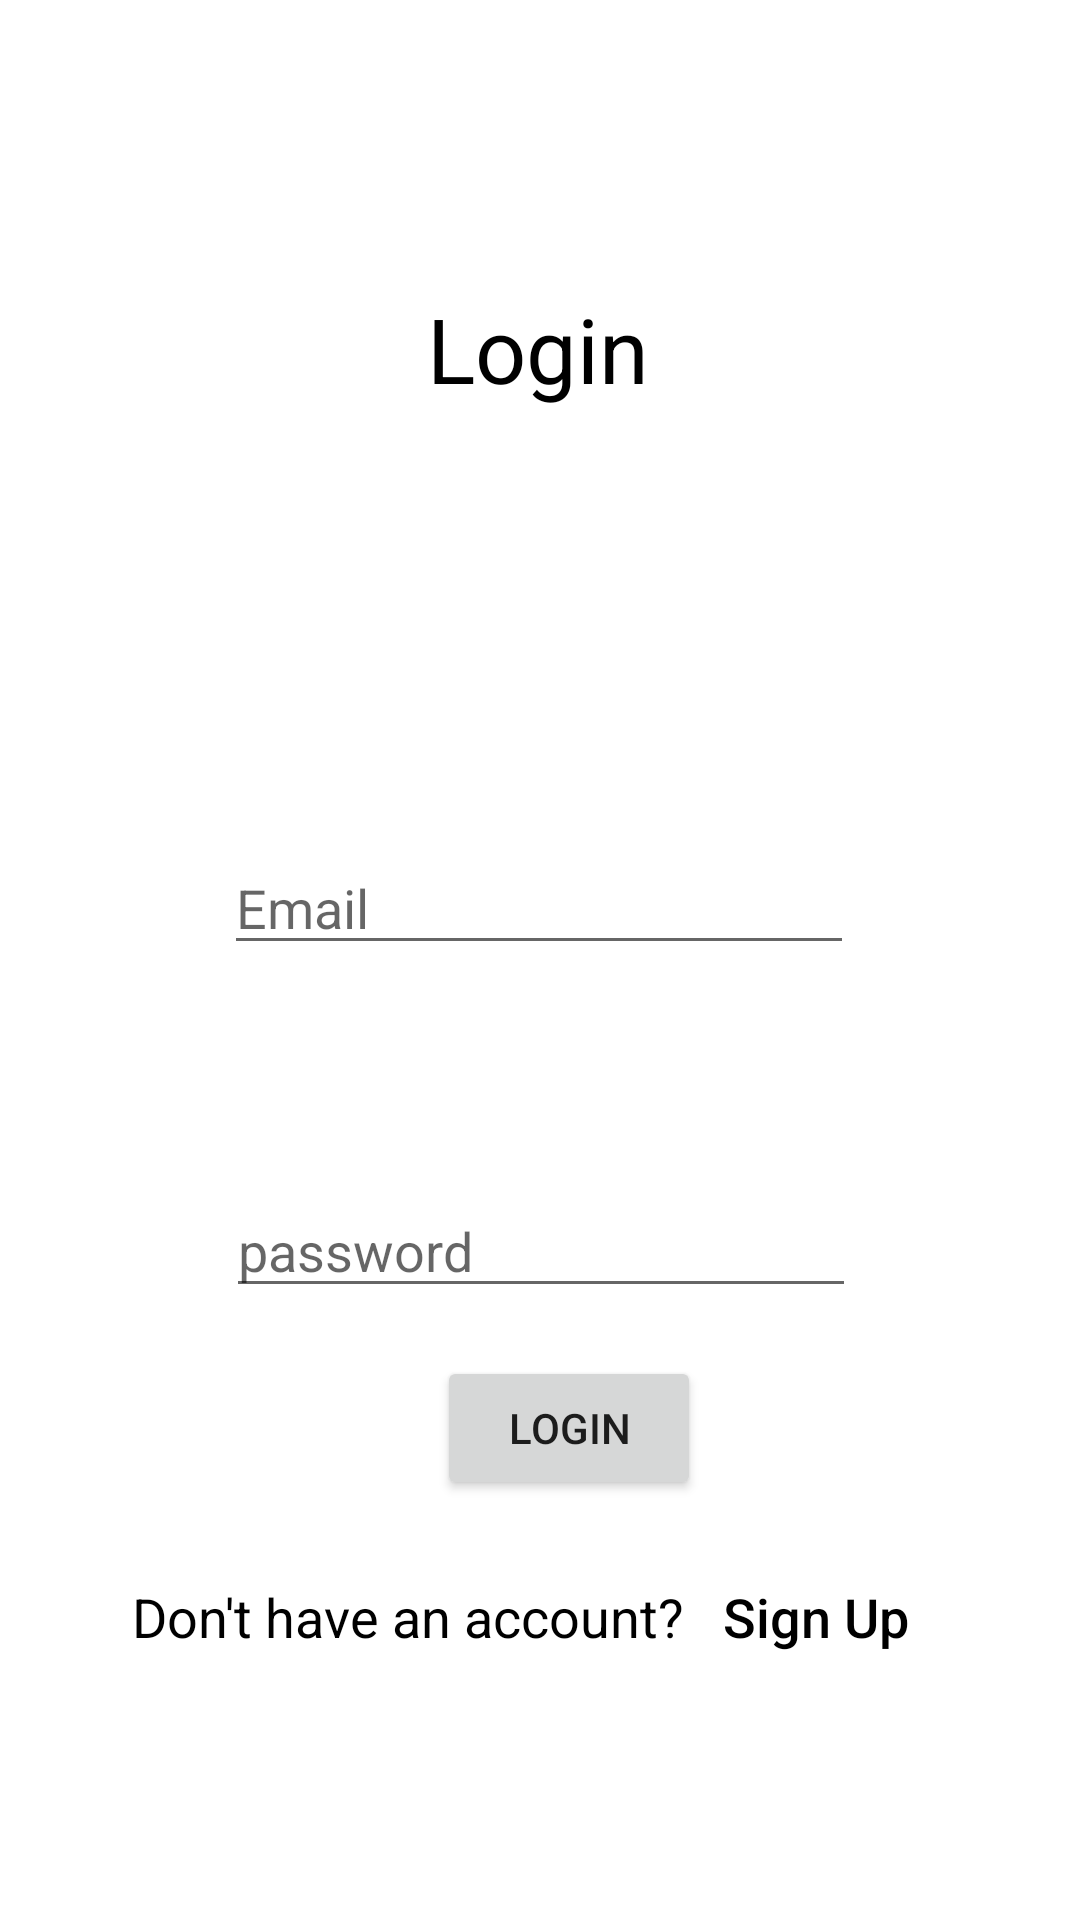

Android layout source for this screen:
<!-- AndroidManifest.xml: application theme Theme.FistaGram -->
<!-- res/layout/activity_login.xml -->
<?xml version="1.0" encoding="utf-8"?>
<androidx.constraintlayout.widget.ConstraintLayout xmlns:android="http://schemas.android.com/apk/res/android"
    xmlns:app="http://schemas.android.com/apk/res-auto"
    xmlns:tools="http://schemas.android.com/tools"
    android:layout_width="match_parent"
    android:layout_height="match_parent"
    tools:context=".loginActivity">
    <TextView
        android:id="@+id/login"
        android:layout_width="wrap_content"
        android:layout_height="wrap_content"
        android:layout_marginTop="96dp"
        android:text="Login"
        android:textColor="@color/black"
        android:textSize="30dp"
        app:layout_constraintHorizontal_bias="0.498"
        app:layout_constraintLeft_toLeftOf="parent"
        app:layout_constraintRight_toRightOf="parent"
        app:layout_constraintTop_toTopOf="parent" />

    <Button
        android:id="@+id/loginbutton"
        android:layout_width="wrap_content"
        android:layout_height="wrap_content"
        android:layout_marginBottom="140dp"
        android:text="login"
        android:onClick="performLogin"
        app:layout_constraintBottom_toBottomOf="parent"
        app:layout_constraintHorizontal_bias="0.535"
        app:layout_constraintLeft_toLeftOf="parent"
        app:layout_constraintRight_toRightOf="parent"
        />



    <EditText
        android:id="@+id/password"
        android:layout_width="wrap_content"
        android:layout_height="wrap_content"
        android:ems="10"
        android:hint="password"
        android:inputType="numberPassword"
        app:layout_constraintBottom_toTopOf="@+id/loginbutton"
        app:layout_constraintEnd_toEndOf="parent"
        app:layout_constraintHorizontal_bias="0.502"
        app:layout_constraintStart_toStartOf="parent"
        app:layout_constraintTop_toBottomOf="@+id/email"
        app:layout_constraintVertical_bias="0.225" />

    <EditText
        android:id="@+id/email"
        android:layout_width="wrap_content"
        android:layout_height="wrap_content"
        android:layout_marginTop="128dp"
        android:layout_marginBottom="57dp"
        android:ems="10"
        android:inputType="textPersonName"
        android:hint="Email"
        app:layout_constraintBottom_toTopOf="@+id/password"
        app:layout_constraintEnd_toEndOf="parent"
        app:layout_constraintHorizontal_bias="0.497"
        app:layout_constraintStart_toStartOf="parent"
        app:layout_constraintTop_toBottomOf="@+id/login"
        app:layout_constraintVertical_bias="1.0" />


    <LinearLayout
        android:id="@+id/layout_already_have_account"
        android:layout_width="0dp"
        app:layout_constraintWidth_percent="1.0"
        android:layout_height="wrap_content"
        app:layout_constraintStart_toStartOf="parent"
        app:layout_constraintEnd_toEndOf="parent"
        android:layout_marginTop="15dp"
        app:layout_constraintTop_toBottomOf="@+id/loginbutton"
        android:orientation="horizontal"
        android:gravity="center"
        >

        <TextView
            android:id="@+id/dont_have_account"
            android:layout_width="wrap_content"
            android:layout_height="wrap_content"
            app:layout_constraintStart_toStartOf="parent"
            app:layout_constraintEnd_toEndOf="parent"
            android:textColor="#000"
            android:textSize="18sp"
            android:text="Don't have an account?"
            />

        <Button
            android:id="@+id/bt_signup"
            android:layout_width="wrap_content"
            android:layout_height="wrap_content"
            app:layout_constraintStart_toStartOf="parent"
            app:layout_constraintEnd_toEndOf="parent"
            android:textColor="@color/black"
            android:textSize="18sp"
            android:background="@android:color/transparent"
            android:textAllCaps="false"
            android:text="Sign Up"


            />

    </LinearLayout>



</androidx.constraintlayout.widget.ConstraintLayout>
<!-- resources referenced by this layout -->
<resources>
  <style name="Theme.FistaGram" parent="Theme.MaterialComponents.DayNight.DarkActionBar">
          
          <item name="colorPrimary">@color/purple_500</item>
          <item name="colorPrimaryVariant">@color/purple_700</item>
          <item name="colorOnPrimary">@color/white</item>
          
          <item name="colorSecondary">@color/teal_200</item>
          <item name="colorSecondaryVariant">@color/teal_700</item>
          <item name="colorOnSecondary">@color/black</item>
          
          <item name="android:statusBarColor" tools:targetApi="l">?attr/colorPrimaryVariant</item>
          
      </style>
  <!-- not gathered from this repository: default colours our renderer supplied (Android Studio template values) -->
  <color name="purple_500">#FF6200EE</color>
  <color name="purple_700">#FF3700B3</color>
  <color name="teal_200">#FF03DAC5</color>
  <color name="teal_700">#FF018786</color>
  <color name="black">#FF000000</color>
  <color name="white">#FFFFFFFF</color>
</resources>
